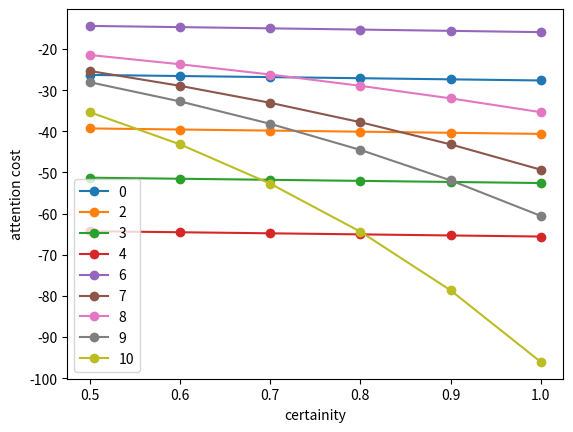

Generate this figure with matplotlib:
import matplotlib.pyplot as plt
import numpy as np

# each element is of the form {exp_name: (attention_coefficient, attention_temperature)}
exps_list = {0: (25, 10), 2: (38, 15), 3: (50, 20), 4: (63, 25), 6: (13, 5), 7: (13, .75), 8: (13, 1), 9: (13, .65), 10: (13, .5)}

def plot_exp_settings(exp_params, no_attention_modes = 6):
    attention_cost_coeff, attention_cost_temp = exp_params
    obs_certainity_possible = 1/(2*(no_attention_modes-1)) * np.arange(no_attention_modes) + 0.5
    attention_cost = np.array([-attention_cost_coeff * np.exp(certainity/attention_cost_temp) for certainity in obs_certainity_possible])
    plt.plot(obs_certainity_possible, attention_cost, 'o-')
exp_name_list = []
for exp_name in exps_list.keys():
    exp_name_list.append(str(exp_name))
    plot_exp_settings(exps_list[exp_name])
plt.xlabel('certainity')
plt.ylabel('attention cost')
plt.legend(exp_name_list)
plt.show()
